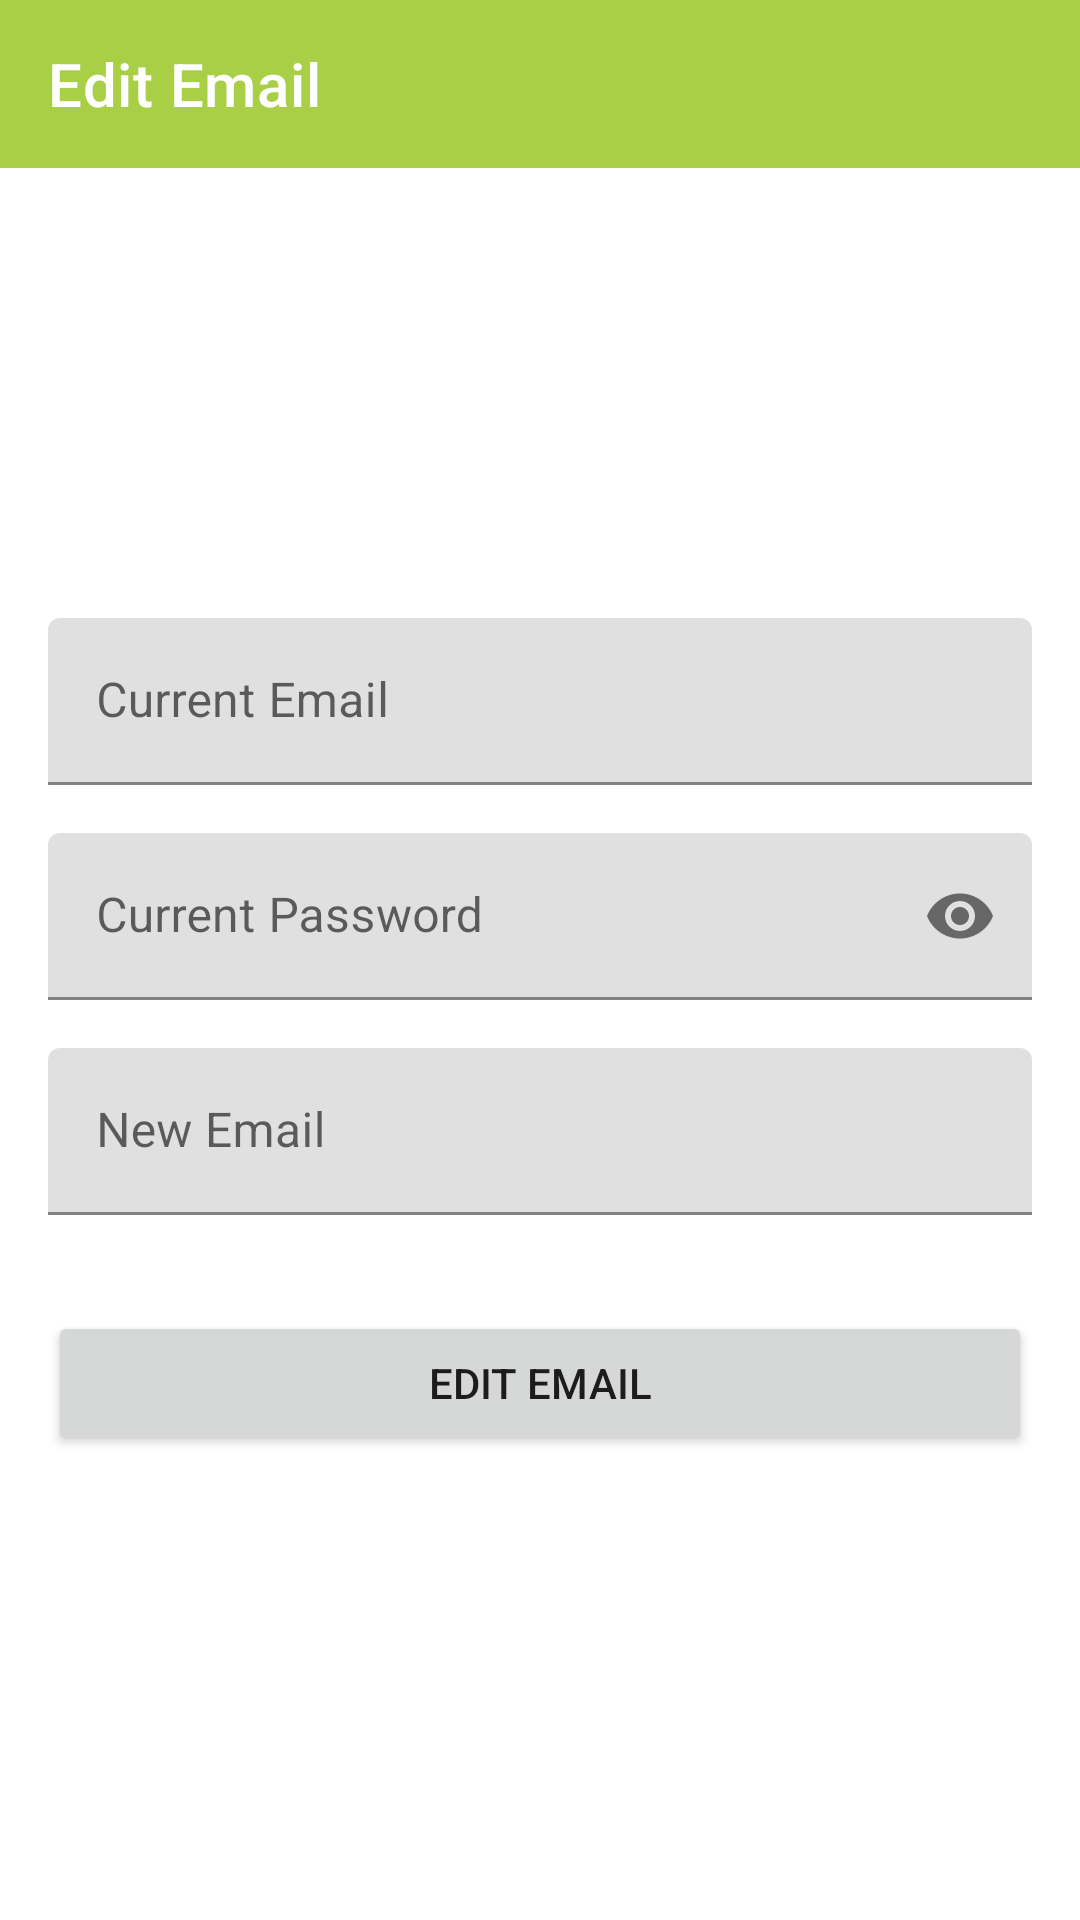

Here is an Android app screen rendered from its layout file. Give the layout XML and the strings, colors and styles it references.
<!-- AndroidManifest.xml: application theme Theme.Recipe -->
<!-- res/layout/fragment_edit_email.xml -->
<?xml version="1.0" encoding="utf-8"?>
<androidx.constraintlayout.widget.ConstraintLayout xmlns:android="http://schemas.android.com/apk/res/android"
    xmlns:app="http://schemas.android.com/apk/res-auto"
    xmlns:tools="http://schemas.android.com/tools"
    android:layout_width="match_parent"
    android:layout_height="match_parent"

    tools:context=".profile.EditEmailFragment">

    
    <com.google.android.material.appbar.AppBarLayout
        android:id="@+id/app_bar_layout"
        android:layout_width="match_parent"
        android:layout_height="wrap_content"
        app:layout_constraintEnd_toEndOf="parent"
        app:layout_constraintStart_toStartOf="parent"
        app:layout_constraintTop_toTopOf="parent">

        <com.google.android.material.appbar.MaterialToolbar
            android:id="@+id/tool_bar_main"
            style="@style/Widget.MaterialComponents.Toolbar.Primary"
            android:layout_width="match_parent"
            android:layout_height="?attr/actionBarSize"
            app:navigationIcon="@drawable/ic_arrow_back"
            app:title="Edit Email" />
    </com.google.android.material.appbar.AppBarLayout>

    
    <com.google.android.material.textfield.TextInputLayout
        android:id="@+id/text_input_email"
        android:layout_width="match_parent"
        android:layout_height="wrap_content"
        android:layout_marginStart="16dp"
        android:layout_marginTop="150dp"
        android:layout_marginEnd="16dp"
        app:layout_constraintEnd_toEndOf="parent"
        app:layout_constraintStart_toStartOf="parent"
        app:layout_constraintTop_toBottomOf="@id/app_bar_layout">

        <EditText
            android:id="@+id/edit_text_email"
            android:layout_width="match_parent"
            android:layout_height="wrap_content"
            android:hint="Current Email"
            android:inputType="textEmailAddress" />
    </com.google.android.material.textfield.TextInputLayout>

    
    <com.google.android.material.textfield.TextInputLayout
        android:id="@+id/text_input_password"
        android:layout_width="match_parent"
        android:layout_height="wrap_content"
        android:layout_marginStart="16dp"
        android:layout_marginTop="16dp"
        android:layout_marginEnd="16dp"
        app:endIconMode="password_toggle"
        app:layout_constraintEnd_toEndOf="parent"
        app:layout_constraintStart_toStartOf="parent"
        app:layout_constraintTop_toBottomOf="@id/text_input_email">

        <EditText
            android:id="@+id/edit_text_password"
            android:layout_width="match_parent"
            android:layout_height="wrap_content"
            android:hint="Current Password"
            android:inputType="textPassword" />
    </com.google.android.material.textfield.TextInputLayout>

    
    <com.google.android.material.textfield.TextInputLayout
        android:id="@+id/text_input_new_email"
        android:layout_width="match_parent"
        android:layout_height="wrap_content"
        android:layout_marginStart="16dp"
        android:layout_marginTop="16dp"
        android:layout_marginEnd="16dp"
        app:layout_constraintEnd_toEndOf="parent"
        app:layout_constraintStart_toStartOf="parent"
        app:layout_constraintTop_toBottomOf="@id/text_input_password">

        <EditText
            android:id="@+id/edit_text_new_email"
            android:layout_width="match_parent"
            android:layout_height="wrap_content"
            android:hint="New Email"
            android:inputType="textEmailAddress" />
    </com.google.android.material.textfield.TextInputLayout>

    
    <Button
        android:id="@+id/edit_email"
        android:layout_width="match_parent"
        android:layout_height="wrap_content"
        android:layout_marginStart="16dp"
        android:layout_marginTop="32dp"
        android:layout_marginEnd="16dp"
        android:text="Edit Email"
        app:layout_constraintEnd_toEndOf="parent"
        app:layout_constraintStart_toStartOf="parent"
        app:layout_constraintTop_toBottomOf="@+id/text_input_new_email" />

</androidx.constraintlayout.widget.ConstraintLayout>
<!-- resources referenced by this layout -->
<resources>
  <style name="Theme.Recipe" parent="Theme.MaterialComponents.Light.NoActionBar">
  
  
      
          <item name="colorPrimary">@color/deep_purple_500</item>
          <item name="colorPrimaryVariant">@color/deep_purple_700</item>
          <item name="colorOnPrimary">@color/white</item>
          
          <item name="colorSecondary">@color/pink_200</item>
          <item name="colorSecondaryVariant">@color/pink_700</item>
          <item name="colorOnSecondary">@color/black</item>
          
          <item name="android:statusBarColor" tools:targetApi="l">?attr/colorPrimaryVariant</item>
          
      </style>
  <color name="deep_purple_500">#A8CF45</color>
  <color name="deep_purple_700">#A8CF45</color>
  <color name="white">#FFFFFFFF</color>
  <color name="pink_200">#28844B</color>
  <color name="pink_700">#28844B</color>
  <color name="black">#FF000000</color>
</resources>
